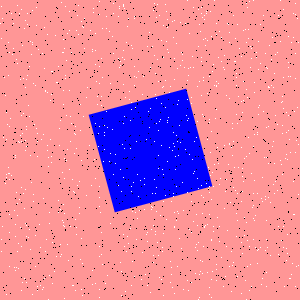

The file beside this chart, header and first rows:
Type, X, Y
Salt, 259, 105
Salt, 152, 193
Salt, 6, 112
Salt, 2, 226
Salt, 8, 167
Salt, 155, 94
Salt, 187, 192
Salt, 203, 197
Salt, 177, 104
Salt, 168, 117
Salt, 32, 294
Salt, 120, 262
Salt, 184, 67
Salt, 6, 139
Salt, 176, 220
Salt, 19, 13
Salt, 26, 282
Salt, 17, 251
Salt, 167, 27
Salt, 25, 150
Salt, 80, 259
Salt, 23, 113
Salt, 268, 86
Salt, 187, 0
Salt, 199, 274
Salt, 33, 194
Salt, 68, 260
Salt, 242, 191
Salt, 157, 59
Salt, 177, 266
Salt, 98, 133
Salt, 28, 105
Salt, 224, 208
Salt, 33, 201
Salt, 135, 107
Salt, 156, 123
Salt, 213, 64
Salt, 258, 249
Salt, 282, 101
Salt, 95, 123
Salt, 290, 152
Salt, 190, 67
Salt, 37, 290
Salt, 235, 38
Salt, 274, 193
Salt, 283, 77
Salt, 237, 193
Salt, 92, 49
Salt, 244, 217
Salt, 246, 299
Salt, 170, 66
Salt, 214, 0
Salt, 124, 148
Salt, 9, 179
Salt, 106, 28
Salt, 99, 66
Salt, 265, 250
Salt, 243, 100
Salt, 92, 284
Salt, 201, 13
... 1,740 more rows
